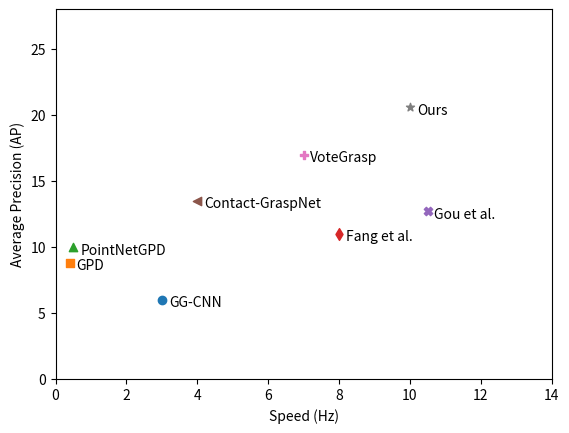

The matplotlib source for this figure:
import matplotlib.pyplot as plt
import matplotlib.patches as patches

# Data points
methods = ['GG-CNN', 'GPD', 'PointNetGPD', 'Fang et al.', 'Gou et al.', 'Contact-GraspNet', 'VoteGrasp', 'Ours']
accuracy = [6.0, 8.8, 10.0, 11.0, 12.7, 13.5, 17.0, 20.6]
speed_hz = [3, 0.4, 0.5, 8, 10.5, 4, 7, 10]
markers = ['o', 's', '^', 'd', 'X', '<', 'P', '*']  # Different marker types for each data point

# Create the figure and axis
fig, ax = plt.subplots()

# Plot the data points with different markers
for i in range(len(methods)):
    ax.scatter(speed_hz[i], accuracy[i], marker=markers[i])

    # Add labels to each data point
    ax.annotate(methods[i], (speed_hz[i], accuracy[i]), xytext=(5, -5), textcoords='offset points')

# Add an arrow from (0, 0) to (6, 6) with label "better"
#arrow = patches.FancyArrowPatch((0, 0), (12, 28), arrowstyle='->', mutation_scale=15, color='black')
#ax.add_patch(arrow)
#ax.annotate('better', (11, 25), xytext=(5, -5), textcoords='offset points')

# Set the desired X and Y axis limits
x_min = 0
x_max = 14
y_min = 0
y_max = 28
ax.set_xlim(x_min, x_max)
ax.set_ylim(y_min, y_max)

# Add labels and title
ax.set_xlabel('Speed (Hz)')
ax.set_ylabel('Average Precision (AP)')

# Display the plot
plt.show()
